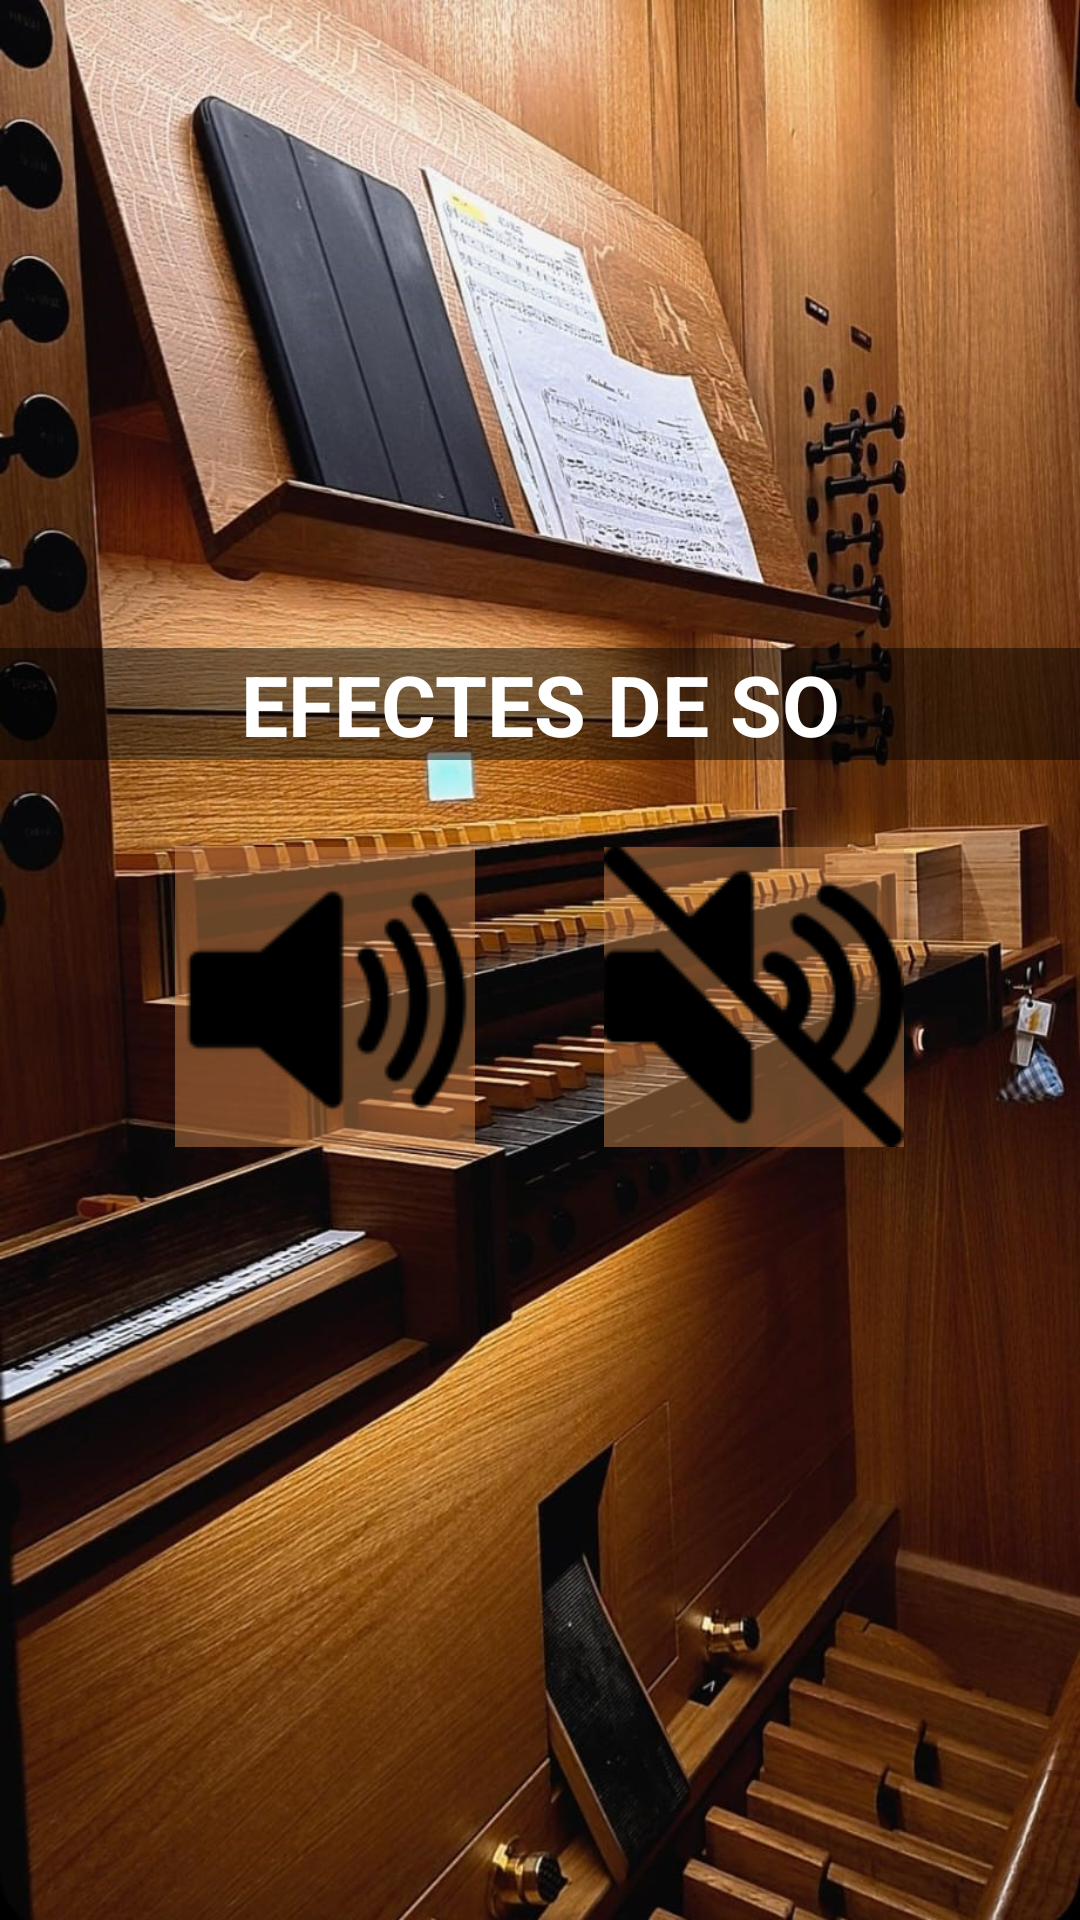

The Android layout XML behind this screen, and the referenced resources:
<!-- AndroidManifest.xml: application theme Theme.UF1_Projecte_final -->
<!-- res/layout/preferencies.xml -->
<?xml version="1.0" encoding="utf-8"?>
<android.support.constraint.ConstraintLayout xmlns:android="http://schemas.android.com/apk/res/android"
    xmlns:app="http://schemas.android.com/apk/res-auto"
    android:layout_width="match_parent"
    android:layout_height="match_parent"
    android:background="@drawable/teclesipedals">

    <LinearLayout
        android:layout_width="match_parent"
        android:layout_height="match_parent"
        android:orientation="vertical">

        <Space
            android:layout_width="match_parent"
            android:layout_height="wrap_content" />

        <Space
            android:layout_width="match_parent"
            android:layout_height="216dp" />

        <LinearLayout
            android:layout_width="match_parent"
            android:layout_height="356dp"
            android:gravity="center"
            android:orientation="vertical">

            <TextView
                android:id="@+id/textView18"
                android:layout_width="match_parent"
                android:layout_height="wrap_content"
                android:background="#7E000000"
                android:text="EFECTES DE SO"
                android:textAlignment="center"
                android:textColor="#FFFFFF"
                android:textIsSelectable="false"
                android:textSize="28sp"
                android:textStyle="bold" />

            <Space
                android:layout_width="match_parent"
                android:layout_height="29dp" />

            <LinearLayout
                android:layout_width="wrap_content"
                android:layout_height="match_parent"
                android:orientation="horizontal">

                <ImageButton
                    android:id="@+id/botoSo"
                    android:layout_width="wrap_content"
                    android:layout_height="wrap_content"
                    android:background="#74D98F50"
                    app:srcCompat="@drawable/on" />

                <Space
                    android:layout_width="43dp"
                    android:layout_height="102dp" />

                <ImageButton
                    android:id="@+id/botoNoSo"
                    android:layout_width="wrap_content"
                    android:layout_height="wrap_content"
                    android:background="#74D98F50"
                    app:srcCompat="@drawable/off" />
            </LinearLayout>

        </LinearLayout>
    </LinearLayout>
</android.support.constraint.ConstraintLayout>
<!-- resources referenced by this layout -->
<resources>
  <!-- drawable off: png bitmap (drawable, 2676 bytes) -->
  <!-- drawable on: png bitmap (drawable, 2213 bytes) -->
  <!-- drawable teclesipedals: jpg bitmap (drawable-v24, 310113 bytes) -->
  <style name="Theme.UF1_Projecte_final" parent="Theme.AppCompat.Light.NoActionBar">
          
          <item name="colorPrimary">#F39F67</item>
          <item name="colorPrimaryDark">#F39F67</item>
          <item name="colorAccent">#F39F67</item>
          
      </style>
</resources>
